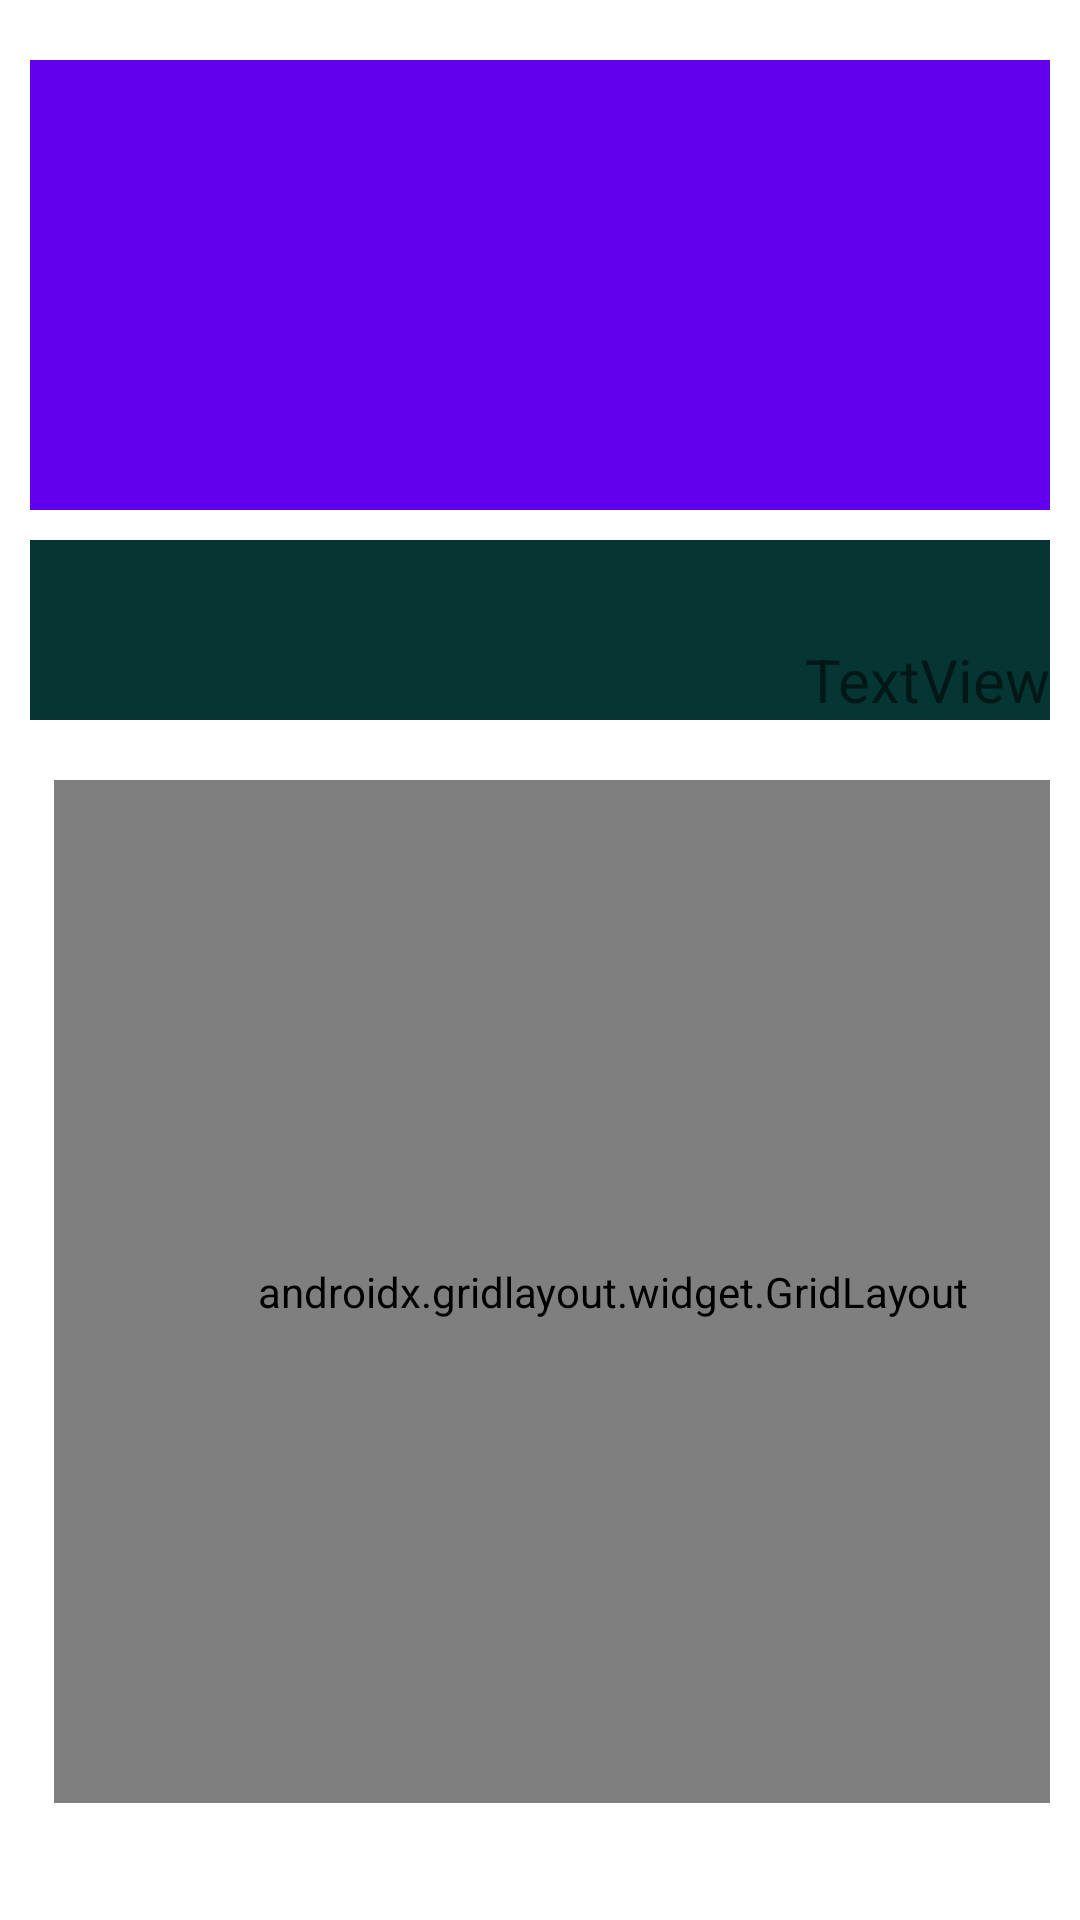

Produce the Android XML layout that renders to this screen, including the resource entries it uses.
<!-- AndroidManifest.xml: application theme Theme.MobileCalculator -->
<!-- res/layout/fragment_base_calculator.xml -->
<androidx.constraintlayout.widget.ConstraintLayout xmlns:android="http://schemas.android.com/apk/res/android"
    xmlns:app="http://schemas.android.com/apk/res-auto"
    xmlns:tools="http://schemas.android.com/tools"
    android:layout_width="match_parent"
    android:layout_height="match_parent"
    android:padding="10dp"
    >


    <ScrollView
        android:id="@+id/scrollView2"
        android:layout_width="match_parent"
        android:layout_height="150dp"
        android:layout_marginTop="10dp"
        app:layout_constraintEnd_toEndOf="parent"
        app:layout_constraintHorizontal_bias="0.5"
        app:layout_constraintStart_toStartOf="parent"
        app:layout_constraintTop_toTopOf="parent"
        android:background="@color/design_default_color_primary">



    </ScrollView>

    <TextView
        android:id="@+id/textView5"
        android:layout_width="match_parent"
        android:layout_height="60dp"
        android:layout_marginTop="10dp"
        android:gravity="end|center_vertical|bottom"
        android:text="TextView"
        android:background="#053634"
        android:textSize="20sp"
        app:layout_constraintEnd_toEndOf="parent"
        app:layout_constraintHorizontal_bias="0.5"
        app:layout_constraintStart_toStartOf="parent"
        app:layout_constraintTop_toBottomOf="@+id/scrollView2" />

    <androidx.gridlayout.widget.GridLayout
        android:id="@+id/gridLayout"
        android:layout_width="373dp"
        android:layout_height="341dp"
        android:layout_marginStart="8dp"
        android:layout_marginTop="20dp"

        android:layout_marginBottom="4dp"
        app:columnCount="4"
        app:layout_constraintBottom_toBottomOf="parent"
        app:layout_constraintStart_toStartOf="parent"
        app:layout_constraintTop_toBottomOf="@id/textView5"
        app:layout_constraintVertical_bias="0.0"
        app:rowCount="5">

        <Button
            android:id="@+id/button_clear"
            android:layout_width="177dp"
            android:layout_height="wrap_content"
            android:layout_margin="3dp"
            android:onClick="onClear"
            android:text="C"
            app:layout_column="0"
            app:layout_columnSpan="2"
            app:layout_row="0" />

        <Button
            android:id="@+id/button_divide"
            android:layout_margin="3dp"
            android:onClick="onOperator"
            android:text="/"
            app:layout_column="2"
            app:layout_row="0" />

        <Button
            android:id="@+id/button_multiply"
            android:layout_margin="3dp"
            android:onClick="onOperator"
            android:text="x"
            app:layout_column="3"
            app:layout_row="0" />

        <Button
            android:id="@+id/button_7"
            android:layout_margin="3dp"
            android:onClick="onDigit"
            android:text="7"
            app:layout_column="0"
            app:layout_row="1" />

        <Button
            android:id="@+id/button_8"
            android:layout_margin="3dp"
            android:onClick="onDigit"
            android:text="8"
            app:layout_column="1"
            app:layout_row="1" />

        <Button
            android:id="@+id/button_9"
            android:layout_margin="3dp"
            android:onClick="onDigit"
            android:text="9"
            app:layout_column="2"
            app:layout_row="1" />

        <Button
            android:id="@+id/button_minus"
            android:layout_height="wrap_content"
            android:layout_margin="3dp"
            android:onClick="onOperator"
            android:text="-"
            app:layout_column="3"
            app:layout_row="1" />

        <Button
            android:id="@+id/button_4"
            android:layout_margin="3dp"
            android:onClick="onDigit"
            android:text="4"
            app:layout_column="0"
            app:layout_row="2" />

        <Button
            android:id="@+id/button_5"
            android:layout_margin="3dp"
            android:onClick="onDigit"
            android:text="5"
            app:layout_column="1"
            app:layout_row="2" />

        <Button
            android:id="@+id/button_6"
            android:layout_margin="3dp"
            android:onClick="onDigit"
            android:text="6"
            app:layout_column="2"
            app:layout_row="2" />

        <Button
            android:id="@+id/button_plus"
            android:layout_height="wrap_content"
            android:layout_margin="3dp"
            android:onClick="onOperator"
            android:text="+"
            app:layout_column="3"
            app:layout_row="2" />

        <Button
            android:id="@+id/button_1"
            android:layout_margin="3dp"
            android:onClick="onDigit"
            android:text="1"
            app:layout_column="0"
            app:layout_row="3" />

        <Button
            android:id="@+id/button_2"
            android:layout_margin="3dp"
            android:onClick="onDigit"
            android:text="2"
            app:layout_column="1"
            app:layout_row="3" />

        <Button
            android:id="@+id/button_3"
            android:layout_margin="3dp"
            android:onClick="onDigit"
            android:text="3"
            app:layout_column="2"
            app:layout_row="3" />

        <Button
            android:id="@+id/button_equals"
            android:layout_height="wrap_content"
            android:layout_margin="3dp"
            android:onClick="onEqual"
            android:text="="
            app:layout_column="3"
            app:layout_row="3"
            app:layout_rowSpan="2" />

        <Button
            android:id="@+id/button_0"
            android:layout_width="174dp"
            android:layout_height="wrap_content"
            android:layout_margin="3dp"
            android:onClick="onDigit"
            android:text="0"
            app:layout_column="0"
            app:layout_columnSpan="2"
            app:layout_row="4" />

        <Button
            android:id="@+id/button_decimal"
            android:layout_width="wrap_content"
            android:layout_height="wrap_content"
            android:layout_margin="3dp"
            android:onClick="onDecimalPoint"
            android:text="."
            app:layout_column="2"
            app:layout_row="4" />

        <Button
            android:id="@+id/mic_btn"
            android:layout_width="wrap_content"
            android:layout_height="50dp"
            android:drawableBottom="@drawable/mic"
            app:layout_column="3"
            app:layout_row="4" />


    </androidx.gridlayout.widget.GridLayout>


</androidx.constraintlayout.widget.ConstraintLayout>
<!-- resources referenced by this layout -->
<resources>
  <style name="Theme.MobileCalculator" parent="Theme.MaterialComponents.DayNight.DarkActionBar">
          
          <item name="colorPrimary">@color/purple_500</item>
          <item name="colorPrimaryVariant">@color/purple_700</item>
          <item name="colorOnPrimary">@color/white</item>
          
          <item name="colorSecondary">@color/teal_200</item>
          <item name="colorSecondaryVariant">@color/teal_700</item>
          <item name="colorOnSecondary">@color/black</item>
          
          <item name="android:statusBarColor">?attr/colorPrimaryVariant</item>
          
      </style>
  <!-- not gathered from this repository: default colours our renderer supplied (Android Studio template values) -->
  <color name="purple_500">#FF6200EE</color>
  <color name="purple_700">#FF3700B3</color>
  <color name="teal_200">#FF03DAC5</color>
  <color name="teal_700">#FF018786</color>
  <color name="black">#FF000000</color>
  <color name="white">#FFFFFFFF</color>
</resources>
